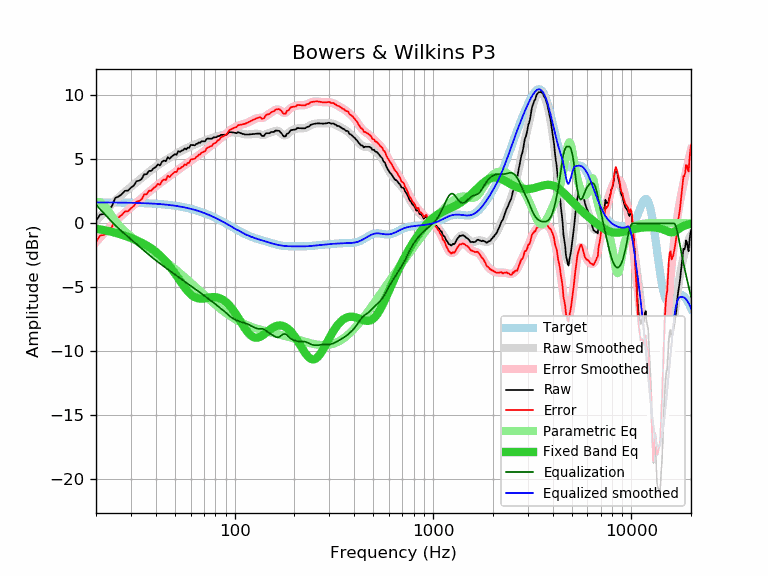

Values plotted in this chart, from the file beside it:
frequency, raw, error, smoothed, error_smoothed, equalization, parametric_eq, equalized_raw, equalized_smoothed, target
20, 0.19, -1.45, 0.18, -1.46, 1.46, -0.42, 1.66, 1.64, 1.64
21, 0.68, -0.95, 0.54, -1.10, 1.10, -0.47, 1.78, 1.64, 1.64
22, 0.73, -0.90, 0.88, -0.75, 0.75, -0.53, 1.49, 1.64, 1.64
23, 1.09, -0.54, 1.20, -0.43, 0.43, -0.60, 1.53, 1.63, 1.63
24, 1.30, -0.33, 1.50, -0.13, 0.13, -0.66, 1.44, 1.63, 1.63
25, 1.98, 0.36, 1.77, 0.14, -0.14, -0.73, 1.84, 1.63, 1.63
26, 2.09, 0.47, 2.02, 0.40, -0.40, -0.81, 1.70, 1.62, 1.62
27, 2.28, 0.66, 2.25, 0.63, -0.63, -0.89, 1.65, 1.62, 1.62
28, 2.54, 0.93, 2.46, 0.85, -0.85, -0.97, 1.70, 1.62, 1.62
29, 2.55, 0.94, 2.66, 1.05, -1.05, -1.06, 1.51, 1.61, 1.61
30, 2.78, 1.18, 2.85, 1.24, -1.24, -1.14, 1.54, 1.61, 1.61
31, 2.95, 1.35, 3.03, 1.43, -1.43, -1.23, 1.53, 1.60, 1.60
32, 3.29, 1.70, 3.21, 1.61, -1.61, -1.32, 1.69, 1.60, 1.60
33, 3.33, 1.74, 3.38, 1.79, -1.79, -1.42, 1.55, 1.59, 1.59
34, 3.47, 1.89, 3.55, 1.96, -1.96, -1.52, 1.51, 1.58, 1.58
35, 3.83, 2.26, 3.71, 2.14, -2.14, -1.62, 1.70, 1.58, 1.58
36, 3.83, 2.27, 3.87, 2.30, -2.30, -1.73, 1.53, 1.57, 1.57
37, 4.10, 2.54, 4.02, 2.46, -2.46, -1.84, 1.64, 1.56, 1.56
38, 4.09, 2.54, 4.16, 2.61, -2.61, -1.96, 1.48, 1.55, 1.55
39, 4.30, 2.76, 4.29, 2.75, -2.75, -2.08, 1.55, 1.54, 1.54
40, 4.39, 2.86, 4.42, 2.89, -2.89, -2.22, 1.51, 1.53, 1.53
41, 4.60, 3.09, 4.53, 3.02, -3.02, -2.36, 1.59, 1.52, 1.52
42, 4.52, 3.02, 4.64, 3.14, -3.14, -2.51, 1.39, 1.51, 1.51
43, 4.80, 3.31, 4.75, 3.26, -3.26, -2.66, 1.55, 1.49, 1.49
44, 4.90, 3.43, 4.85, 3.37, -3.37, -2.82, 1.53, 1.48, 1.48
45, 4.85, 3.39, 4.95, 3.48, -3.48, -2.99, 1.37, 1.46, 1.46
46, 5.16, 3.72, 5.04, 3.59, -3.59, -3.17, 1.57, 1.45, 1.45
47, 5.04, 3.61, 5.13, 3.70, -3.70, -3.35, 1.35, 1.43, 1.43
48, 5.20, 3.79, 5.22, 3.80, -3.80, -3.53, 1.40, 1.42, 1.42
49, 5.30, 3.91, 5.30, 3.90, -3.90, -3.72, 1.40, 1.40, 1.40
50, 5.40, 4.03, 5.38, 4.00, -4.00, -3.91, 1.40, 1.38, 1.38
51, 5.36, 4.01, 5.46, 4.10, -4.10, -4.11, 1.26, 1.36, 1.36
52, 5.64, 4.31, 5.53, 4.19, -4.19, -4.30, 1.45, 1.34, 1.34
53, 5.58, 4.27, 5.60, 4.29, -4.29, -4.48, 1.30, 1.32, 1.32
54, 5.68, 4.39, 5.67, 4.38, -4.38, -4.67, 1.31, 1.29, 1.29
55, 5.71, 4.44, 5.74, 4.46, -4.46, -4.84, 1.25, 1.27, 1.27
56, 5.85, 4.61, 5.80, 4.55, -4.55, -5.01, 1.30, 1.25, 1.25
57, 5.77, 4.55, 5.86, 4.63, -4.63, -5.16, 1.14, 1.22, 1.22
58, 5.91, 4.72, 5.91, 4.72, -4.72, -5.30, 1.20, 1.19, 1.19
59, 5.89, 4.73, 5.97, 4.80, -4.80, -5.42, 1.09, 1.17, 1.17
60, 6.12, 4.98, 6.02, 4.88, -4.88, -5.53, 1.24, 1.14, 1.14
61, 6.11, 5.00, 6.07, 4.96, -4.96, -5.63, 1.16, 1.11, 1.11
62, 6.11, 5.03, 6.12, 5.04, -5.04, -5.71, 1.08, 1.08, 1.08
63, 6.09, 5.04, 6.16, 5.11, -5.11, -5.77, 0.98, 1.05, 1.05
64, 6.21, 5.20, 6.20, 5.18, -5.18, -5.81, 1.03, 1.02, 1.02
65, 6.21, 5.23, 6.24, 5.26, -5.26, -5.85, 0.96, 0.99, 0.99
66, 6.33, 5.38, 6.29, 5.33, -5.33, -5.87, 1.00, 0.95, 0.95
67, 6.29, 5.37, 6.33, 5.41, -5.41, -5.88, 0.89, 0.92, 0.92
68, 6.40, 5.52, 6.37, 5.48, -5.48, -5.88, 0.92, 0.88, 0.88
69, 6.41, 5.56, 6.41, 5.56, -5.56, -5.87, 0.85, 0.85, 0.85
70, 6.41, 5.60, 6.45, 5.64, -5.64, -5.86, 0.78, 0.81, 0.81
71, 6.41, 5.64, 6.49, 5.71, -5.71, -5.85, 0.70, 0.78, 0.78
72, 6.57, 5.83, 6.53, 5.79, -5.79, -5.83, 0.79, 0.74, 0.74
73, 6.62, 5.92, 6.56, 5.86, -5.86, -5.82, 0.77, 0.70, 0.70
74, 6.61, 5.95, 6.59, 5.93, -5.93, -5.80, 0.69, 0.66, 0.66
75, 6.61, 5.99, 6.62, 5.99, -5.99, -5.79, 0.62, 0.62, 0.62
76, 6.61, 6.03, 6.64, 6.05, -6.05, -5.77, 0.56, 0.59, 0.59
77, 6.61, 6.07, 6.66, 6.12, -6.12, -5.77, 0.50, 0.55, 0.55
78, 6.71, 6.21, 6.68, 6.18, -6.18, -5.76, 0.54, 0.51, 0.51
79, 6.71, 6.25, 6.71, 6.24, -6.24, -5.76, 0.47, 0.47, 0.47
... 553 more rows
